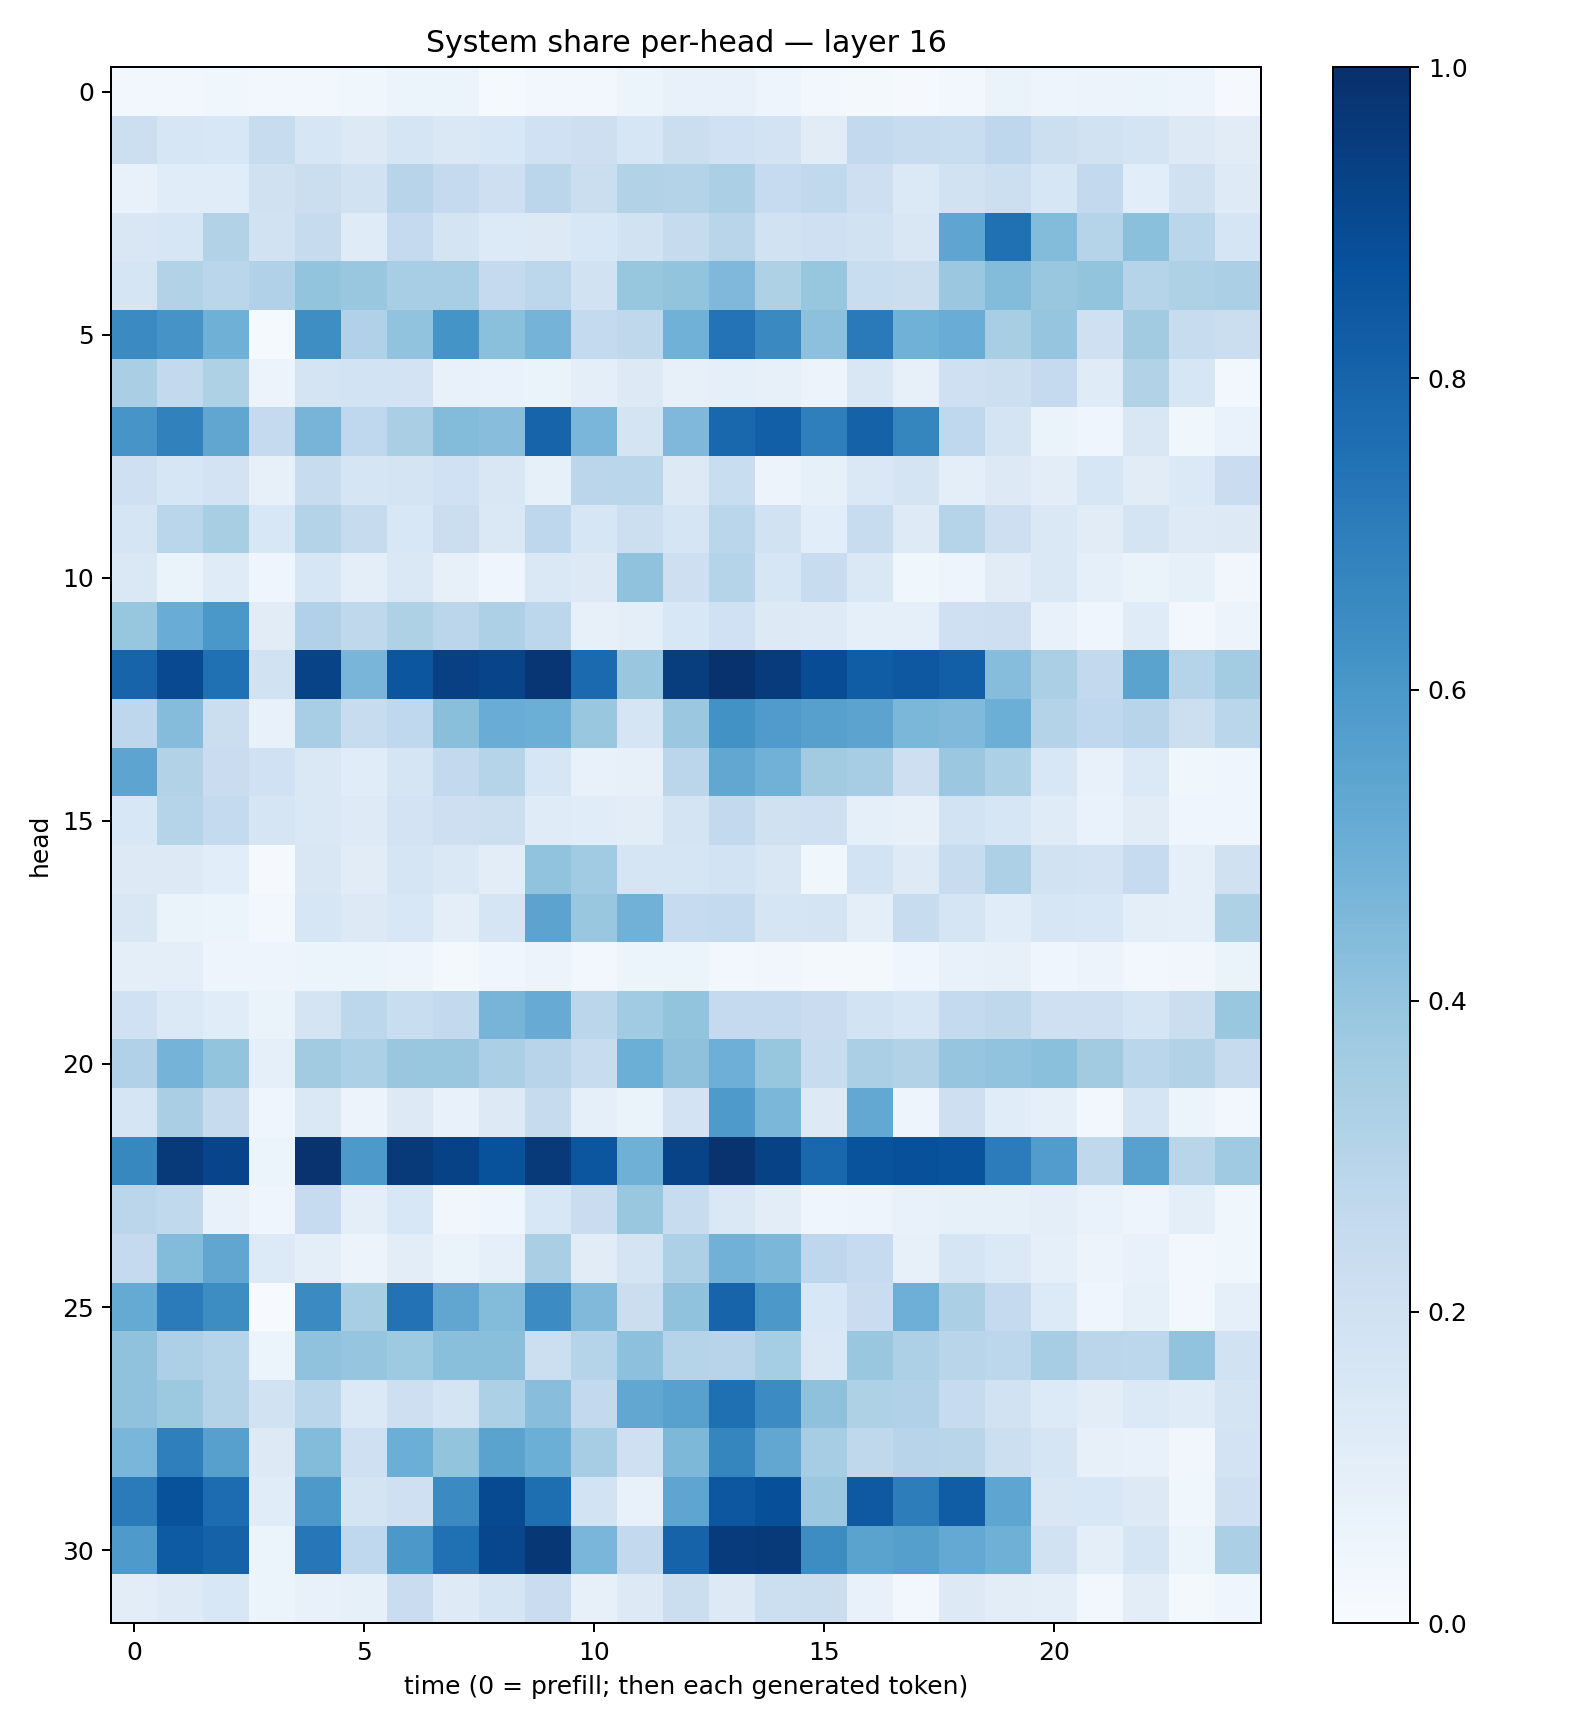

Source data for this figure (header and first rows):
0.026262483, 0.026199734, 0.036688086, 0.026846923, 0.027639903, 0.036799233, 0.051175218, 0.05315771, 0.014878639, 0.027837312, 0.02890896, 0.051510457, 0.07094534, 0.074906155, 0.049442858, 0.02660437, 0.019317042, 0.008670989, 0.027420357, 0.0652355, 0.04712886, 0.058562025, 0.054109186, 0.049316984
0.2179, 0.1586, 0.1538, 0.2389, 0.1586, 0.127, 0.1657, 0.1462, 0.1533, 0.2023, 0.2139, 0.1618, 0.2205, 0.1999, 0.1822, 0.1126, 0.2582, 0.2401, 0.234, 0.2746, 0.2176, 0.1933, 0.1795, 0.1313
0.07383, 0.1154, 0.116, 0.1957, 0.2209, 0.1902, 0.2961, 0.2501, 0.213, 0.2823, 0.2192, 0.3107, 0.3064, 0.3355, 0.2464, 0.2646, 0.2142, 0.1368, 0.1899, 0.216, 0.1594, 0.26, 0.1072, 0.1979
0.1494, 0.157, 0.3161, 0.1878, 0.2432, 0.1185, 0.2537, 0.1791, 0.1362, 0.1314, 0.1544, 0.1905, 0.243, 0.2892, 0.189, 0.2096, 0.1952, 0.1518, 0.5364, 0.7537, 0.4405, 0.3023, 0.4217, 0.2875
0.1694, 0.3162, 0.2877, 0.3184, 0.3996, 0.3863, 0.3456, 0.3439, 0.2504, 0.2806, 0.1876, 0.3911, 0.4003, 0.4508, 0.3208, 0.3937, 0.2324, 0.2217, 0.3827, 0.439, 0.39, 0.4004, 0.3027, 0.324
0.6523, 0.6128, 0.4901, 0.01422, 0.6399, 0.3197, 0.4054, 0.614, 0.4214, 0.4732, 0.257, 0.272, 0.487, 0.7399, 0.6526, 0.4148, 0.7146, 0.4877, 0.5054, 0.3412, 0.3962, 0.2065, 0.3617, 0.2379
0.3397, 0.2597, 0.3239, 0.05555, 0.1753, 0.1859, 0.1825, 0.07071, 0.06921, 0.06622, 0.09712, 0.1325, 0.08099, 0.08902, 0.07941, 0.05601, 0.1494, 0.07901, 0.2075, 0.2167, 0.2512, 0.1203, 0.3087, 0.1592
0.609, 0.6856, 0.535, 0.2506, 0.4689, 0.2657, 0.3361, 0.4409, 0.4278, 0.7995, 0.4621, 0.1786, 0.4511, 0.7875, 0.819, 0.6921, 0.8062, 0.6705, 0.2687, 0.1732, 0.06553, 0.04455, 0.1494, 0.03591
0.2101, 0.16, 0.1815, 0.08151, 0.2422, 0.168, 0.174, 0.2001, 0.1515, 0.08254, 0.2819, 0.2863, 0.1269, 0.2332, 0.05827, 0.08437, 0.1414, 0.1753, 0.09891, 0.1257, 0.1028, 0.1589, 0.1113, 0.14
0.1669, 0.2864, 0.3423, 0.1554, 0.3059, 0.2425, 0.1559, 0.2207, 0.1428, 0.275, 0.1593, 0.2174, 0.1687, 0.2869, 0.1886, 0.1093, 0.2347, 0.1241, 0.2989, 0.2135, 0.1427, 0.1129, 0.1767, 0.1239
0.1458, 0.06334, 0.1197, 0.03981, 0.1615, 0.09909, 0.1471, 0.08002, 0.04055, 0.148, 0.1313, 0.408, 0.2118, 0.299, 0.1625, 0.2349, 0.1441, 0.03718, 0.05059, 0.1114, 0.1437, 0.0868, 0.06304, 0.08209
0.3928, 0.5049, 0.6006, 0.1095, 0.3166, 0.2717, 0.3231, 0.2851, 0.3243, 0.2777, 0.08015, 0.09635, 0.153, 0.2009, 0.129, 0.1219, 0.08817, 0.09311, 0.2092, 0.2125, 0.07192, 0.03993, 0.1187, 0.0247
0.7975, 0.8999, 0.7528, 0.1903, 0.9223, 0.4654, 0.8547, 0.9364, 0.9191, 0.9733, 0.7747, 0.3904, 0.9463, 0.9886, 0.9556, 0.8906, 0.8276, 0.8468, 0.82, 0.433, 0.3342, 0.2611, 0.5493, 0.3022
0.2753, 0.4351, 0.2256, 0.07073, 0.3464, 0.2413, 0.2658, 0.4234, 0.5068, 0.5, 0.3871, 0.1696, 0.3807, 0.6212, 0.5819, 0.5619, 0.5435, 0.4576, 0.4461, 0.4996, 0.3047, 0.2682, 0.2933, 0.2183
0.5428, 0.3126, 0.23, 0.2009, 0.1448, 0.1145, 0.1667, 0.2602, 0.3027, 0.163, 0.07396, 0.07868, 0.2829, 0.5297, 0.4825, 0.3633, 0.3516, 0.2119, 0.3806, 0.3295, 0.1549, 0.07385, 0.1405, 0.03554
0.1538, 0.304, 0.2575, 0.1692, 0.1443, 0.1245, 0.1836, 0.2141, 0.2186, 0.1207, 0.115, 0.1026, 0.1793, 0.2593, 0.1962, 0.2092, 0.09164, 0.08119, 0.1869, 0.1604, 0.1187, 0.06797, 0.1129, 0.04136
0.1267, 0.1289, 0.108, 0.01071, 0.1522, 0.1116, 0.1654, 0.1426, 0.1034, 0.4026, 0.3642, 0.1648, 0.1684, 0.1845, 0.1513, 0.03542, 0.1842, 0.1244, 0.2347, 0.3267, 0.1948, 0.183, 0.2473, 0.08679
0.1509, 0.06369, 0.05333, 0.02615, 0.1611, 0.1268, 0.1532, 0.09608, 0.1671, 0.5443, 0.3891, 0.4835, 0.2473, 0.2542, 0.1663, 0.177, 0.1006, 0.236, 0.1705, 0.1164, 0.163, 0.1555, 0.1012, 0.09103
0.0964, 0.1002, 0.05076, 0.04788, 0.06113, 0.05306, 0.04778, 0.02283, 0.04007, 0.05568, 0.03093, 0.0546, 0.05156, 0.03077, 0.03482, 0.01623, 0.01638, 0.04648, 0.07275, 0.0791, 0.04014, 0.05823, 0.02794, 0.03173
0.2018, 0.1371, 0.115, 0.06331, 0.1771, 0.2788, 0.2322, 0.2587, 0.4698, 0.5106, 0.2814, 0.3656, 0.3994, 0.2517, 0.2526, 0.2297, 0.186, 0.1594, 0.2563, 0.2712, 0.2037, 0.2086, 0.1701, 0.2215
0.317, 0.474, 0.3997, 0.08786, 0.3614, 0.3285, 0.3875, 0.3874, 0.3354, 0.2941, 0.238, 0.4997, 0.4109, 0.4923, 0.394, 0.2401, 0.332, 0.3136, 0.3953, 0.4058, 0.4202, 0.3607, 0.2865, 0.3128
0.1671, 0.3395, 0.2449, 0.04221, 0.1435, 0.05834, 0.1274, 0.07787, 0.1265, 0.2437, 0.09123, 0.06292, 0.1824, 0.5875, 0.4577, 0.1289, 0.5248, 0.04891, 0.2111, 0.1167, 0.09229, 0.027, 0.1702, 0.05234
0.6618, 0.9631, 0.9206, 0.05293, 0.9868, 0.5906, 0.9612, 0.9274, 0.8709, 0.9582, 0.8519, 0.492, 0.9248, 0.9861, 0.928, 0.7869, 0.8642, 0.8772, 0.8645, 0.7064, 0.5771, 0.2721, 0.5549, 0.291
0.2844, 0.2651, 0.07218, 0.04209, 0.2475, 0.09502, 0.1544, 0.03279, 0.04349, 0.1554, 0.2274, 0.3898, 0.2383, 0.1481, 0.1048, 0.04052, 0.04805, 0.07319, 0.08413, 0.08434, 0.09593, 0.06967, 0.04902, 0.09537
0.2502, 0.4378, 0.5349, 0.1365, 0.09814, 0.05766, 0.1047, 0.0641, 0.09095, 0.3381, 0.1104, 0.1747, 0.3265, 0.4821, 0.4579, 0.277, 0.2471, 0.08005, 0.1708, 0.1396, 0.09174, 0.05726, 0.07367, 0.02907
0.5179, 0.7084, 0.6437, 0.006454, 0.6485, 0.3422, 0.743, 0.5322, 0.4412, 0.6452, 0.4481, 0.2211, 0.4096, 0.7976, 0.596, 0.1525, 0.2295, 0.4948, 0.3345, 0.2535, 0.1345, 0.04648, 0.08227, 0.03076
0.4086, 0.325, 0.303, 0.05262, 0.4081, 0.3958, 0.3734, 0.422, 0.4247, 0.2154, 0.2996, 0.4173, 0.2984, 0.295, 0.3552, 0.1423, 0.3905, 0.3249, 0.2925, 0.2808, 0.3512, 0.2824, 0.2785, 0.4038
0.4094, 0.3766, 0.3069, 0.1887, 0.2863, 0.1377, 0.213, 0.1722, 0.3287, 0.4273, 0.2596, 0.5286, 0.5567, 0.755, 0.6462, 0.4135, 0.3222, 0.3184, 0.248, 0.1933, 0.1359, 0.1018, 0.1378, 0.1184
0.4645, 0.6928, 0.5595, 0.1259, 0.4404, 0.2061, 0.4986, 0.3995, 0.5483, 0.4991, 0.3507, 0.2067, 0.4536, 0.6699, 0.5281, 0.3477, 0.2725, 0.2943, 0.2927, 0.2187, 0.1643, 0.08192, 0.07335, 0.03511
0.7074, 0.8695, 0.7683, 0.1167, 0.591, 0.1755, 0.2065, 0.6511, 0.8948, 0.7598, 0.1837, 0.07527, 0.5356, 0.8488, 0.8827, 0.3803, 0.8435, 0.7014, 0.8268, 0.5388, 0.1502, 0.154, 0.1261, 0.0386
0.5876, 0.8339, 0.8061, 0.05445, 0.7233, 0.267, 0.5941, 0.7516, 0.9065, 0.9698, 0.4627, 0.2592, 0.8023, 0.9541, 0.959, 0.6412, 0.5501, 0.5651, 0.521, 0.4888, 0.1909, 0.09543, 0.1706, 0.05873
0.1022, 0.125, 0.1538, 0.06082, 0.07195, 0.0844, 0.227, 0.1247, 0.168, 0.2275, 0.07878, 0.1302, 0.2212, 0.1267, 0.2154, 0.2221, 0.07317, 0.0285, 0.1303, 0.1054, 0.0943, 0.02502, 0.1016, 0.01887
